Dataset: pr (GitHub, ndrpscl/MNetv3). Classes: butterhead lettuce, crisphead lettuce, curly lettuce, iceberg lettuce, lollo lettuce, looseleaf lettuce, oak leaf lettuce, red leaf lettuce, romaine lettuce.

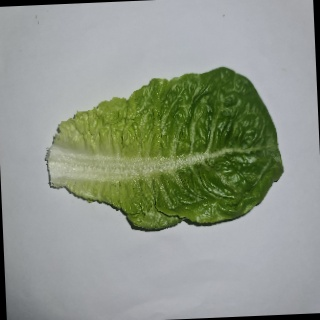
Label: romaine lettuce

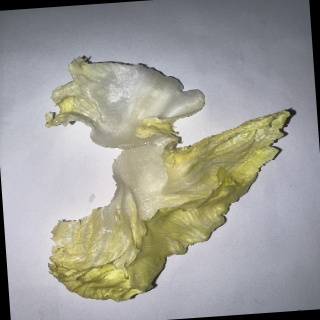
Label: iceberg lettuce

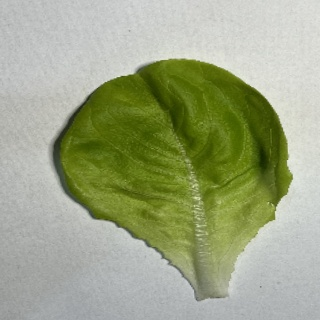
Label: butterhead lettuce

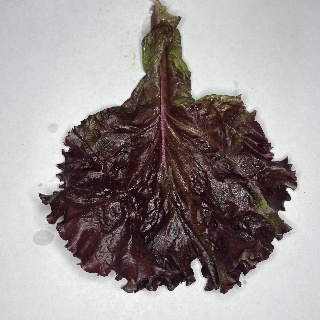
Label: red leaf lettuce

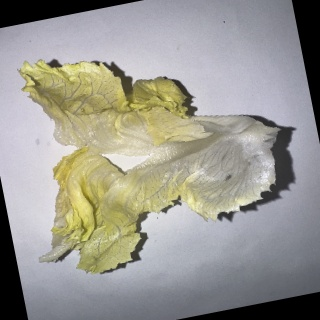
Label: crisphead lettuce

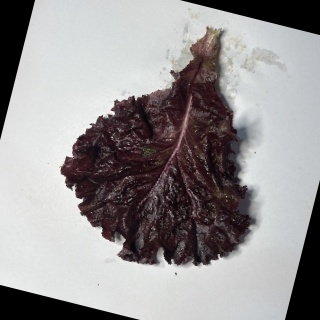
Label: lollo lettuce
